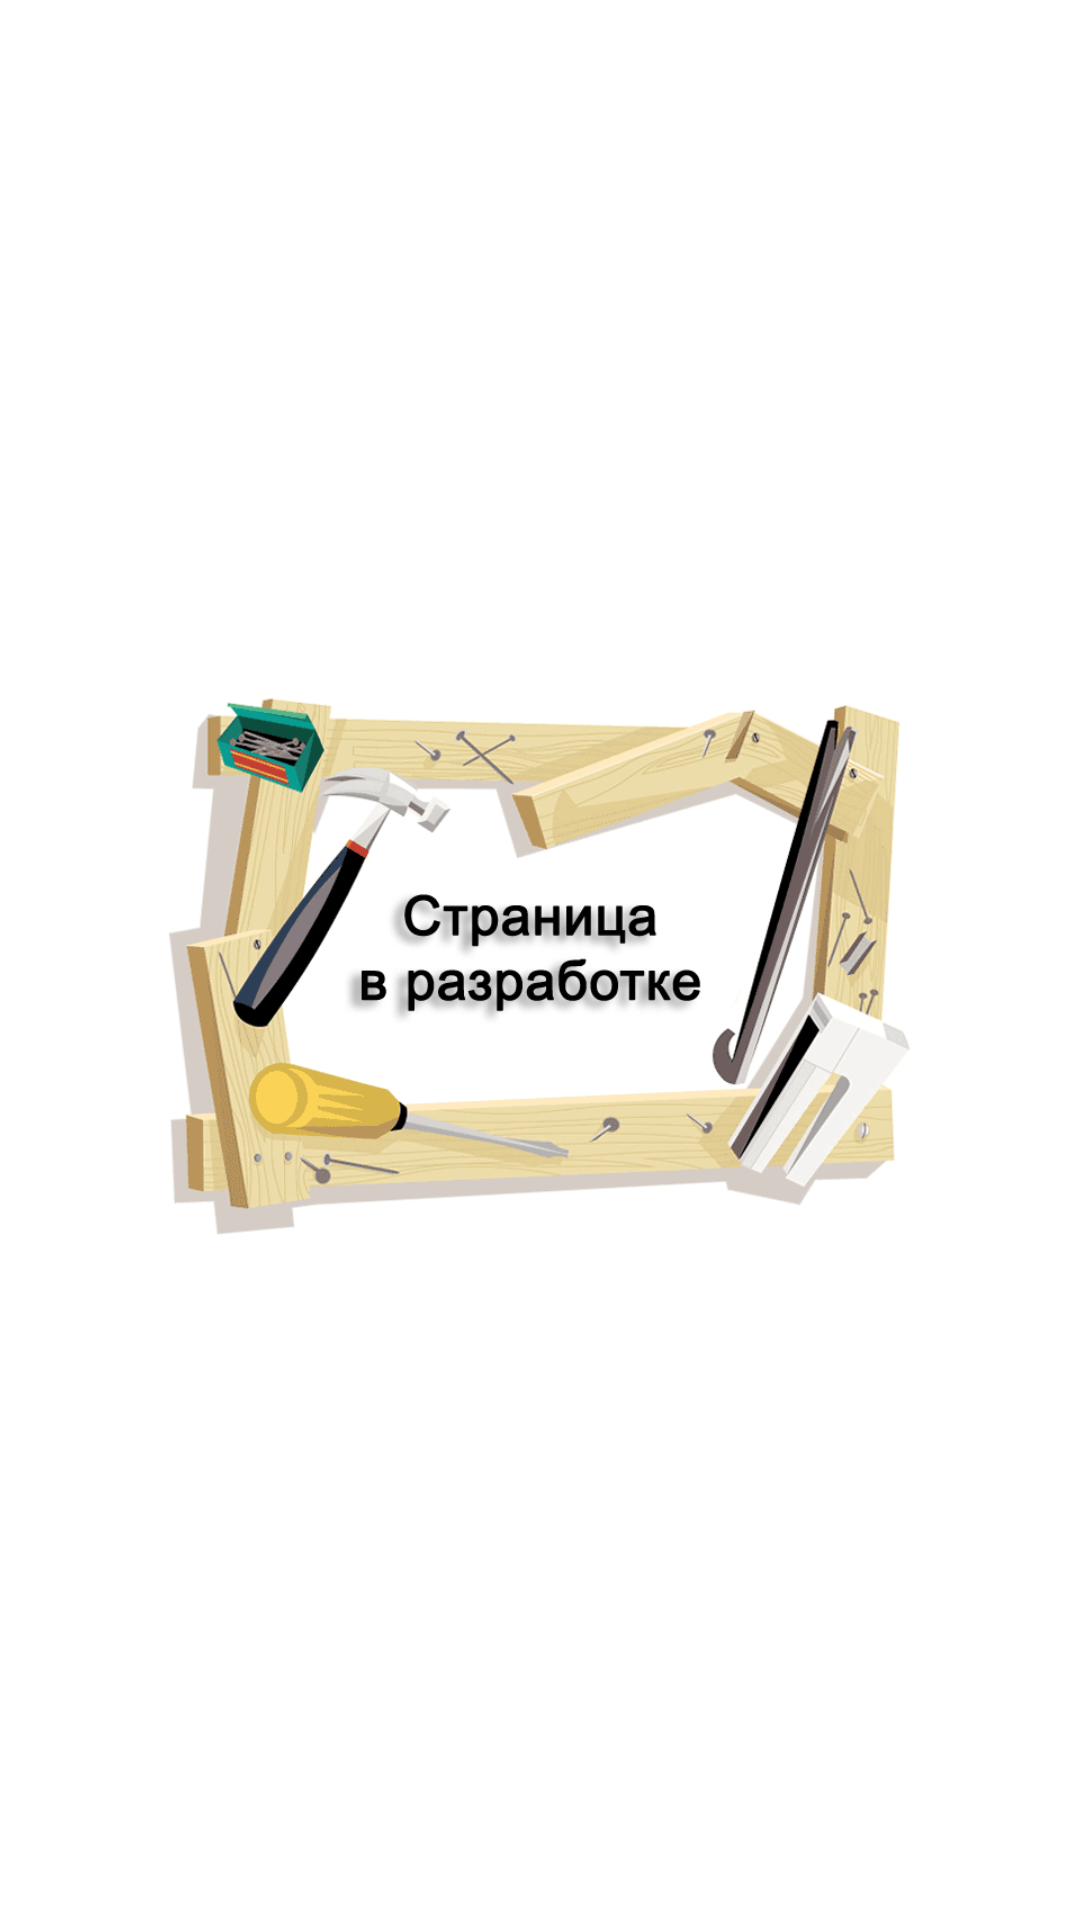

Here is an Android app screen rendered from its layout file. Give the layout XML and the strings, colors and styles it references.
<!-- AndroidManifest.xml: application theme AppTheme -->
<!-- res/layout/fragment_coming_soon.xml -->
<androidx.constraintlayout.widget.ConstraintLayout xmlns:android="http://schemas.android.com/apk/res/android"
    xmlns:app="http://schemas.android.com/apk/res-auto"
    xmlns:tools="http://schemas.android.com/tools"
    android:layout_width="match_parent"
    android:layout_height="match_parent"
    tools:context="com.optimus.moviescollection.presentation.comingsoon.ComingSoonFragment">

    <androidx.appcompat.widget.AppCompatImageView
        android:layout_width="@dimen/iv_size_255"
        android:layout_height="@dimen/iv_size_255"
        android:src="@drawable/under_constr"
        app:layout_constraintBottom_toBottomOf="parent"
        app:layout_constraintEnd_toEndOf="parent"
        app:layout_constraintStart_toStartOf="parent"
        app:layout_constraintTop_toTopOf="parent" />

</androidx.constraintlayout.widget.ConstraintLayout>
<!-- resources referenced by this layout -->
<resources>
  <dimen name="iv_size_255">255dp</dimen>
  <!-- drawable under_constr: gif bitmap (drawable, 73196 bytes) -->
  <style name="AppTheme" parent="Theme.MaterialComponents.Light.NoActionBar">
          
          <item name="colorPrimary">@color/white</item>
          <item name="colorPrimaryDark">@color/white</item>
          <item name="colorAccent">@color/carnation</item>
          <item name="android:windowBackground">@color/white</item>
          <item name="android:statusBarColor">@android:color/black</item>
          <item name="android:windowLightStatusBar">true</item>
          <item name="android:windowTranslucentStatus">true</item>
          <item name="chipStyle">@style/DefaultChipStyle</item>
      </style>
  <color name="white">#ffffff</color>
  <color name="carnation">#fe6d8e</color>
  <style name="DefaultChipStyle" parent="Widget.MaterialComponents.Chip.Choice">
          <item name="android:minHeight">27dp</item>
          <item name="android:textAppearance">@style/DefaultTextAppearance</item>
          <item name="android:textAlignment">center</item>
          <item name="android:textColor">@color/chip_text_color_state</item>
          <item name="chipBackgroundColor">@color/chip_selected_background_color_state</item>
          <item name="chipStrokeColor">@color/chip_stroke_selected_color_state</item>
          <item name="chipStrokeWidth">1dp</item>
          <item name="chipStartPadding">16dp</item>
          <item name="chipEndPadding">16dp</item>
      </style>
  <style name="DefaultTextAppearance" parent="TextAppearance.MaterialComponents.Chip">
          <item name="fontFamily">@font/exo_2_semibold</item>
          <item name="android:textSize">13sp</item>
      </style>
</resources>
